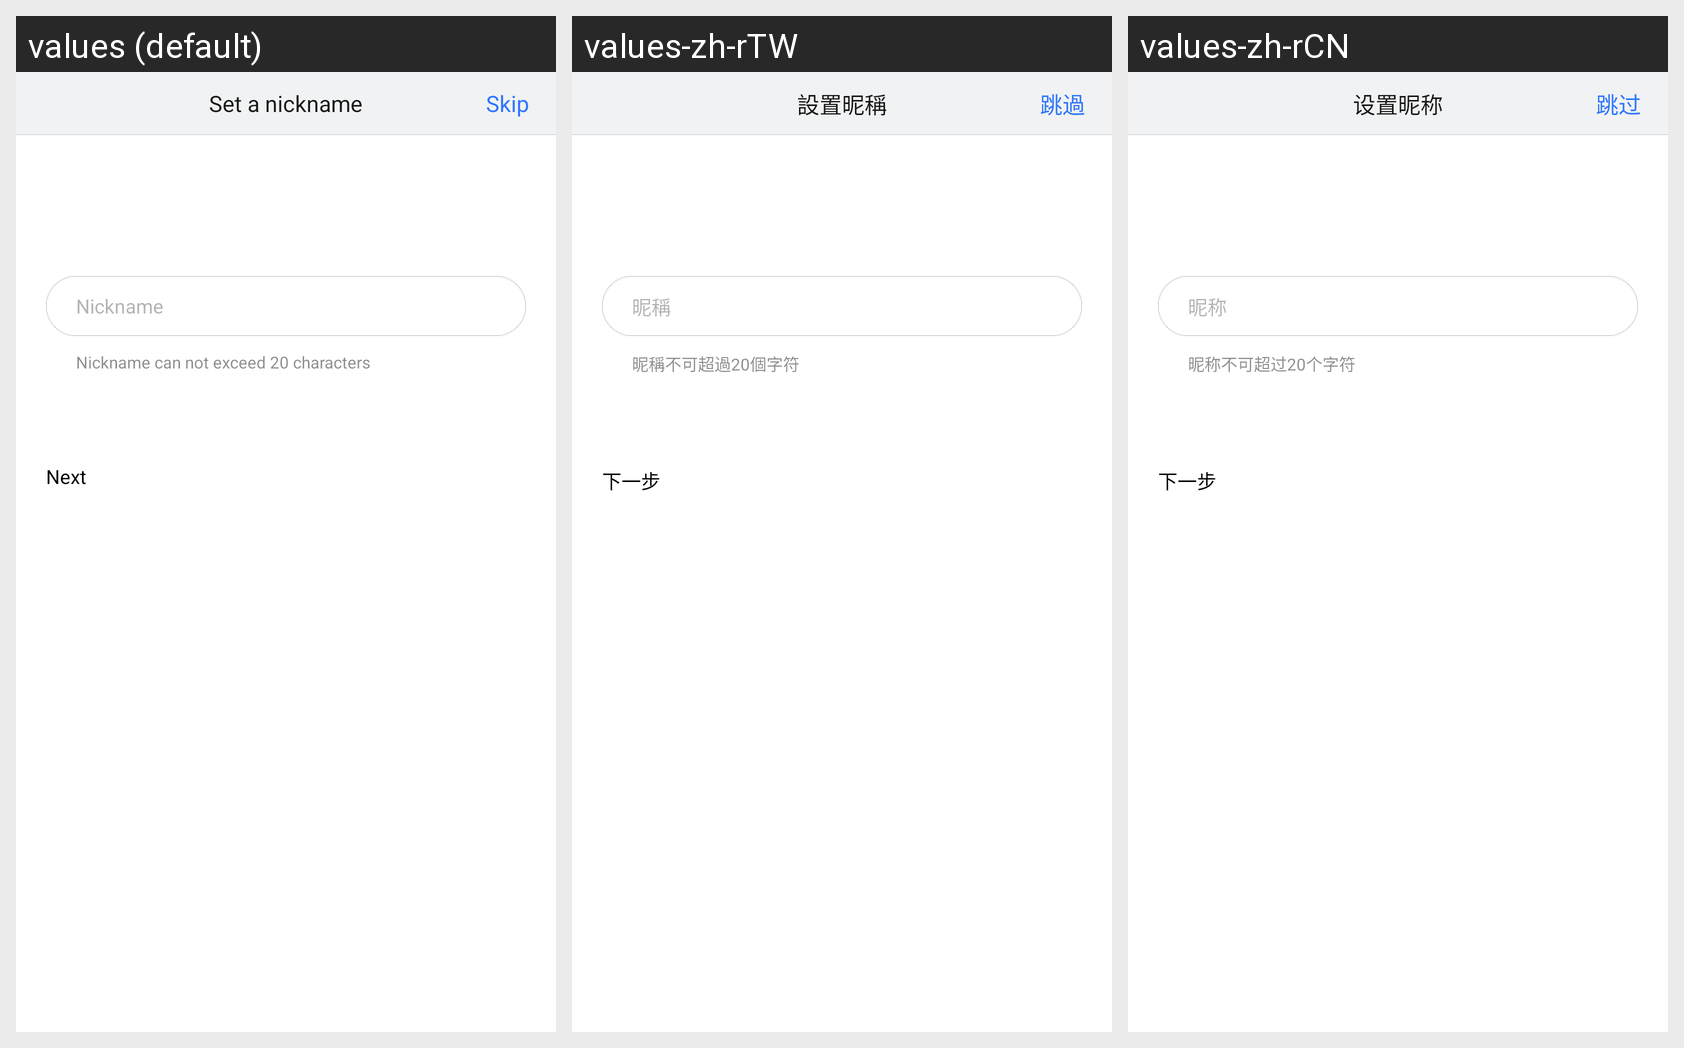

Locale-by-locale string values for the Android screen shown in this grid:
Android screen res/layout/register_step5_public_layout.xml rendered under 3 locales, left to right: values (default), values-zh-rTW, values-zh-rCN. Device: Nexus 5 (rendered at 1080×1920; each locale shown at half size, 540×960, under a caption strip naming it); theme gomeAccountThemes.
Strings drawn on this screen, with the default value and each locale's value (text and hints the layout hard-codes, and strings that could not be matched under every locale, appear in the picture but are not listed):

ui_activity_title_nick_name
  values: Set a nickname
  values-zh-rTW: 設置昵稱
  values-zh-rCN: 设置昵称

text_skip
  values: Skip
  values-zh-rTW: 跳過
  values-zh-rCN: 跳过

edit_hint_nick_name
  values: Nickname
  values-zh-rTW: 昵稱
  values-zh-rCN: 昵称

txt_nick_name_reminder
  values: Nickname can not exceed 20 characters
  values-zh-rTW: 昵稱不可超過20個字符
  values-zh-rCN: 昵称不可超过20个字符

btn_next_step
  values: Next
  values-zh-rTW: 下一步
  values-zh-rCN: 下一步
